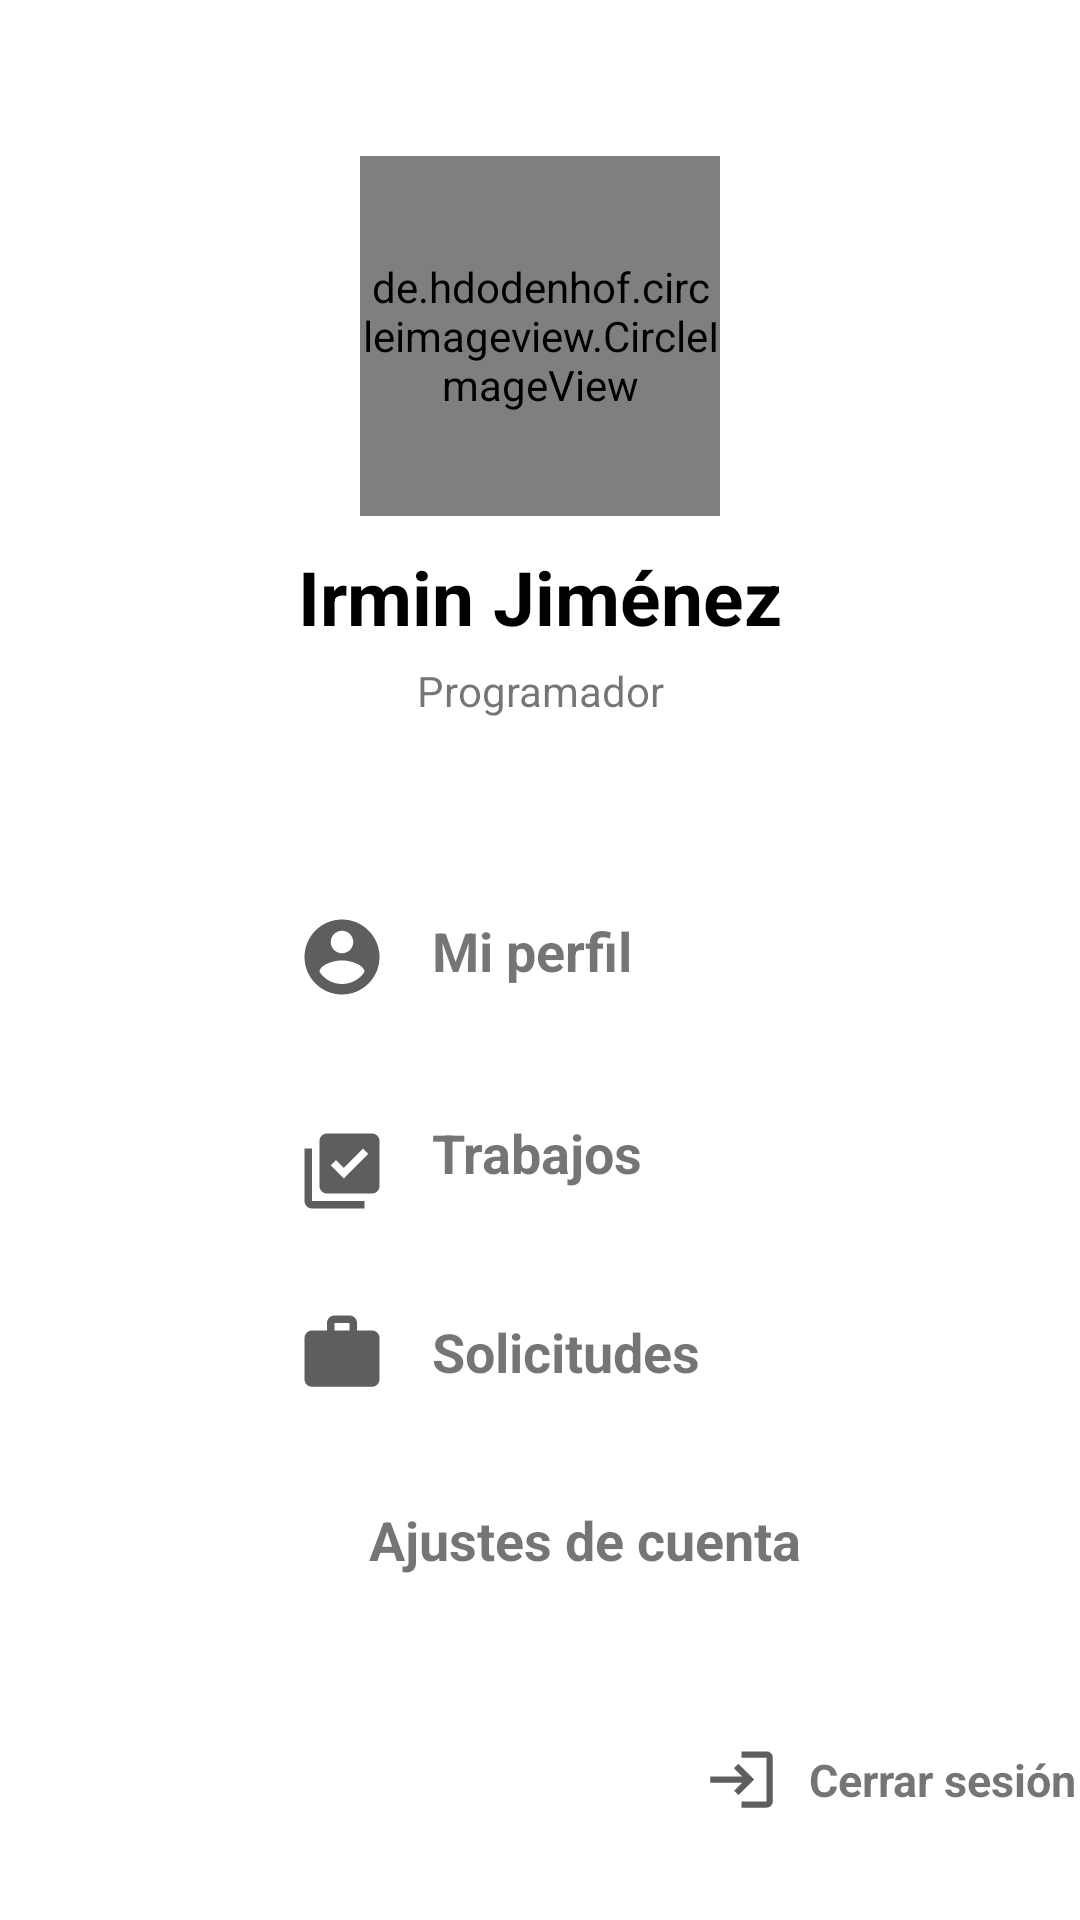

Write the Android layout XML for this screen, with the resource values it uses.
<!-- AndroidManifest.xml: application theme Theme.WorkWide -->
<!-- res/layout/activity_profile_index.xml -->
<?xml version="1.0" encoding="utf-8"?>
<androidx.constraintlayout.widget.ConstraintLayout xmlns:android="http://schemas.android.com/apk/res/android"
    xmlns:app="http://schemas.android.com/apk/res-auto"
    xmlns:tools="http://schemas.android.com/tools"
    android:layout_width="match_parent"
    android:layout_height="match_parent"
    tools:context=".activity_profileIndex">

    <ImageView
        android:id="@+id/user_banner"
        android:layout_width="match_parent"
        android:layout_height="270dp"
        android:adjustViewBounds="true"
        android:scaleType="centerCrop"
        android:src="@drawable/user_banner"
        app:layout_constraintVertical_bias="0"
        app:layout_constraintBottom_toBottomOf="parent"
        app:layout_constraintEnd_toEndOf="parent"
        app:layout_constraintStart_toStartOf="parent"
        app:layout_constraintTop_toTopOf="parent" />

    <de.hdodenhof.circleimageview.CircleImageView
        android:id="@+id/user_pic"
        android:layout_width="120dp"
        android:layout_height="120dp"
        android:src="@drawable/user"
        app:layout_constraintVertical_bias=".1"
        app:layout_constraintBottom_toBottomOf="parent"
        app:layout_constraintEnd_toEndOf="parent"
        app:layout_constraintStart_toStartOf="parent"
        app:layout_constraintTop_toTopOf="parent" />

    <TextView
        android:id="@+id/user_name"
        android:layout_width="wrap_content"
        android:layout_height="wrap_content"
        android:text="Irmin Jiménez"
        android:textColor="#000"
        android:textSize="25sp"
        android:textStyle="bold"
        app:layout_constraintBottom_toBottomOf="parent"
        app:layout_constraintEnd_toEndOf="parent"
        app:layout_constraintStart_toStartOf="parent"
        app:layout_constraintTop_toBottomOf="@+id/user_pic"
        app:layout_constraintVertical_bias="0"
        android:layout_marginTop="10dp"/>

    <TextView
        android:id="@+id/work"
        android:layout_width="wrap_content"
        android:layout_height="wrap_content"
        android:layout_marginTop="5dp"
        android:text="Programador"
        app:layout_constraintBottom_toBottomOf="parent"
        app:layout_constraintEnd_toEndOf="parent"
        app:layout_constraintStart_toStartOf="parent"
        app:layout_constraintTop_toBottomOf="@+id/user_name"
        app:layout_constraintVertical_bias="0" />

    <ImageView
        android:id="@+id/profile_icon"
        android:layout_width="30dp"
        android:layout_height="30dp"
        android:src="@drawable/user_icon"
        app:layout_constraintBottom_toBottomOf="parent"
        app:layout_constraintEnd_toEndOf="parent"
        app:layout_constraintStart_toStartOf="parent"
        app:layout_constraintTop_toBottomOf="@+id/user_banner"
        app:layout_constraintHorizontal_bias="0.3"
        app:layout_constraintVertical_bias="0.1"/>

    <TextView
        android:id="@+id/profile_text"
        android:layout_width="wrap_content"
        android:layout_height="wrap_content"
        android:text="Mi perfil"
        android:textStyle="bold"
        android:textSize="18sp"
        android:layout_marginLeft="15dp"
        app:layout_constraintBottom_toBottomOf="parent"
        app:layout_constraintEnd_toEndOf="parent"
        app:layout_constraintStart_toEndOf="@+id/profile_icon"
        app:layout_constraintTop_toBottomOf="@+id/user_banner"
        app:layout_constraintHorizontal_bias="0"
        app:layout_constraintVertical_bias="0.1"/>

    <ImageView
        android:id="@+id/request_icon"
        android:layout_width="30dp"
        android:layout_height="30dp"
        android:src="@drawable/request_ic"
        app:layout_constraintBottom_toBottomOf="parent"
        app:layout_constraintEnd_toEndOf="parent"
        app:layout_constraintStart_toStartOf="parent"
        app:layout_constraintTop_toBottomOf="@+id/profile_icon"
        app:layout_constraintHorizontal_bias="0.3"
        app:layout_constraintVertical_bias="0.15"/>

    <TextView
        android:id="@+id/request_text"
        android:layout_width="wrap_content"
        android:layout_height="wrap_content"
        android:layout_marginLeft="15dp"
        android:text="Solicitudes"
        android:textSize="18sp"
        android:textStyle="bold"
        app:layout_constraintBottom_toBottomOf="parent"
        app:layout_constraintEnd_toEndOf="parent"
        app:layout_constraintHorizontal_bias="0"
        app:layout_constraintStart_toEndOf="@+id/request_icon"
        app:layout_constraintTop_toBottomOf="@+id/profile_icon"
        app:layout_constraintVertical_bias="0.37" />

    <ImageView
        android:id="@+id/work_icon"
        android:layout_width="30dp"
        android:layout_height="30dp"
        android:src="@drawable/work_ic"
        app:layout_constraintBottom_toBottomOf="parent"
        app:layout_constraintEnd_toEndOf="parent"
        app:layout_constraintHorizontal_bias="0.3"
        app:layout_constraintStart_toStartOf="parent"
        app:layout_constraintTop_toBottomOf="@+id/profile_icon"
        app:layout_constraintVertical_bias="0.37" />

    <TextView
        android:id="@+id/work_text"
        android:layout_width="wrap_content"
        android:layout_height="wrap_content"
        android:layout_marginLeft="15dp"
        android:text="Trabajos"
        android:textSize="18sp"
        android:textStyle="bold"
        app:layout_constraintBottom_toBottomOf="parent"
        app:layout_constraintEnd_toEndOf="parent"
        app:layout_constraintHorizontal_bias="0"
        app:layout_constraintStart_toEndOf="@+id/work_icon"
        app:layout_constraintTop_toBottomOf="@+id/profile_text"
        app:layout_constraintVertical_bias="0.15" />

    <ImageView
        android:id="@+id/config_icon"
        android:layout_width="wrap_content"
        android:layout_height="wrap_content"
        android:src="@drawable/settings_ic"
        app:layout_constraintBottom_toBottomOf="parent"
        app:layout_constraintEnd_toEndOf="parent"
        app:layout_constraintHorizontal_bias="0.3"
        app:layout_constraintStart_toStartOf="parent"
        app:layout_constraintTop_toBottomOf="@+id/profile_icon"
        app:layout_constraintVertical_bias="0.60" />

    <TextView
        android:id="@+id/config_text"
        android:layout_width="wrap_content"
        android:layout_height="wrap_content"
        android:layout_marginLeft="15dp"
        android:text="Ajustes de cuenta"
        android:textSize="18sp"
        android:textStyle="bold"
        app:layout_constraintBottom_toBottomOf="parent"
        app:layout_constraintEnd_toEndOf="parent"
        app:layout_constraintHorizontal_bias="0"
        app:layout_constraintStart_toEndOf="@+id/config_icon"
        app:layout_constraintTop_toBottomOf="@+id/profile_text"
        app:layout_constraintVertical_bias="0.60" />



    <ImageView
        android:id="@+id/logout_icon"
        android:layout_width="25dp"
        android:layout_height="25dp"
        android:src="@drawable/logout_ic"
        app:layout_constraintBottom_toBottomOf="parent"
        app:layout_constraintEnd_toEndOf="parent"
        app:layout_constraintHorizontal_bias="0.7"
        app:layout_constraintStart_toStartOf="parent"
        app:layout_constraintTop_toBottomOf="@+id/user_banner"
        app:layout_constraintVertical_bias="0.9" />

    <TextView
        android:id="@+id/logout_text"
        android:layout_width="wrap_content"
        android:layout_height="wrap_content"
        android:text="Cerrar sesión"
        android:textSize="15sp"
        android:textStyle="bold"
        android:layout_marginBottom="2dp"
        android:layout_marginLeft="10dp"
        app:layout_constraintBottom_toBottomOf="parent"
        app:layout_constraintEnd_toEndOf="parent"
        app:layout_constraintHorizontal_bias="0"
        app:layout_constraintStart_toEndOf="@+id/logout_icon"
        app:layout_constraintTop_toBottomOf="@+id/user_banner"
        app:layout_constraintVertical_bias="0.9" />





</androidx.constraintlayout.widget.ConstraintLayout>
<!-- resources referenced by this layout -->
<resources>
  <!-- drawable logout_ic (drawable) -->
  <vector android:height="24dp" android:tint="#5E5E5E"
      android:viewportHeight="24" android:viewportWidth="24"
      android:width="24dp" xmlns:android="http://schemas.android.com/apk/res/android">
      <path android:fillColor="@android:color/white" android:pathData="M11,7L9.6,8.4l2.6,2.6H2v2h10.2l-2.6,2.6L11,17l5,-5L11,7zM20,19h-8v2h8c1.1,0 2,-0.9 2,-2V5c0,-1.1 -0.9,-2 -2,-2h-8v2h8V19z"/>
  </vector>
  <!-- drawable request_ic (drawable) -->
  <vector android:height="24dp" android:tint="#5E5E5E"
      android:viewportHeight="24" android:viewportWidth="24"
      android:width="24dp" xmlns:android="http://schemas.android.com/apk/res/android">
      <path android:fillColor="@android:color/white" android:pathData="M20,2L8,2c-1.1,0 -2,0.9 -2,2v12c0,1.1 0.9,2 2,2h12c1.1,0 2,-0.9 2,-2L22,4c0,-1.1 -0.9,-2 -2,-2zM12.47,14L9,10.5l1.4,-1.41 2.07,2.08L17.6,6 19,7.41 12.47,14zM4,6L2,6v14c0,1.1 0.9,2 2,2h14v-2L4,20L4,6z"/>
  </vector>
  <!-- drawable user: png bitmap (drawable-v24, 14528 bytes) -->
  <!-- drawable user_icon (drawable) -->
  <vector android:height="50dp" android:tint="#5E5E5E"
      android:viewportHeight="24" android:viewportWidth="24"
      android:width="50dp" xmlns:android="http://schemas.android.com/apk/res/android">
      <path android:fillColor="@android:color/white" android:pathData="M12,2C6.48,2 2,6.48 2,12s4.48,10 10,10 10,-4.48 10,-10S17.52,2 12,2zM12,5c1.66,0 3,1.34 3,3s-1.34,3 -3,3 -3,-1.34 -3,-3 1.34,-3 3,-3zM12,19.2c-2.5,0 -4.71,-1.28 -6,-3.22 0.03,-1.99 4,-3.08 6,-3.08 1.99,0 5.97,1.09 6,3.08 -1.29,1.94 -3.5,3.22 -6,3.22z"/>
  </vector>
  <!-- drawable work_ic (drawable) -->
  <vector android:height="24dp" android:tint="#5E5E5E"
      android:viewportHeight="24" android:viewportWidth="24"
      android:width="24dp" xmlns:android="http://schemas.android.com/apk/res/android">
      <path android:fillColor="@android:color/white" android:pathData="M20,6h-4L16,4c0,-1.11 -0.89,-2 -2,-2h-4c-1.11,0 -2,0.89 -2,2v2L4,6c-1.11,0 -1.99,0.89 -1.99,2L2,19c0,1.11 0.89,2 2,2h16c1.11,0 2,-0.89 2,-2L22,8c0,-1.11 -0.89,-2 -2,-2zM14,6h-4L10,4h4v2z"/>
  </vector>
  <style name="Theme.WorkWide" parent="Theme.MaterialComponents.DayNight.NoActionBar">
          
          <item name="colorPrimary">@color/colorPrimary</item>
          <item name="colorPrimaryDark">@color/colorPrimaryDark</item>
          <item name="colorOnPrimary">@color/white</item>
          <item name="android:statusBarColor" tools:targetApi="l">?attr/colorPrimaryVariant</item>
          
      </style>
  <color name="colorPrimary">#2D9AFA</color>
  <color name="colorPrimaryDark">#2884D4</color>
  <color name="white">#ffffff</color>
</resources>
